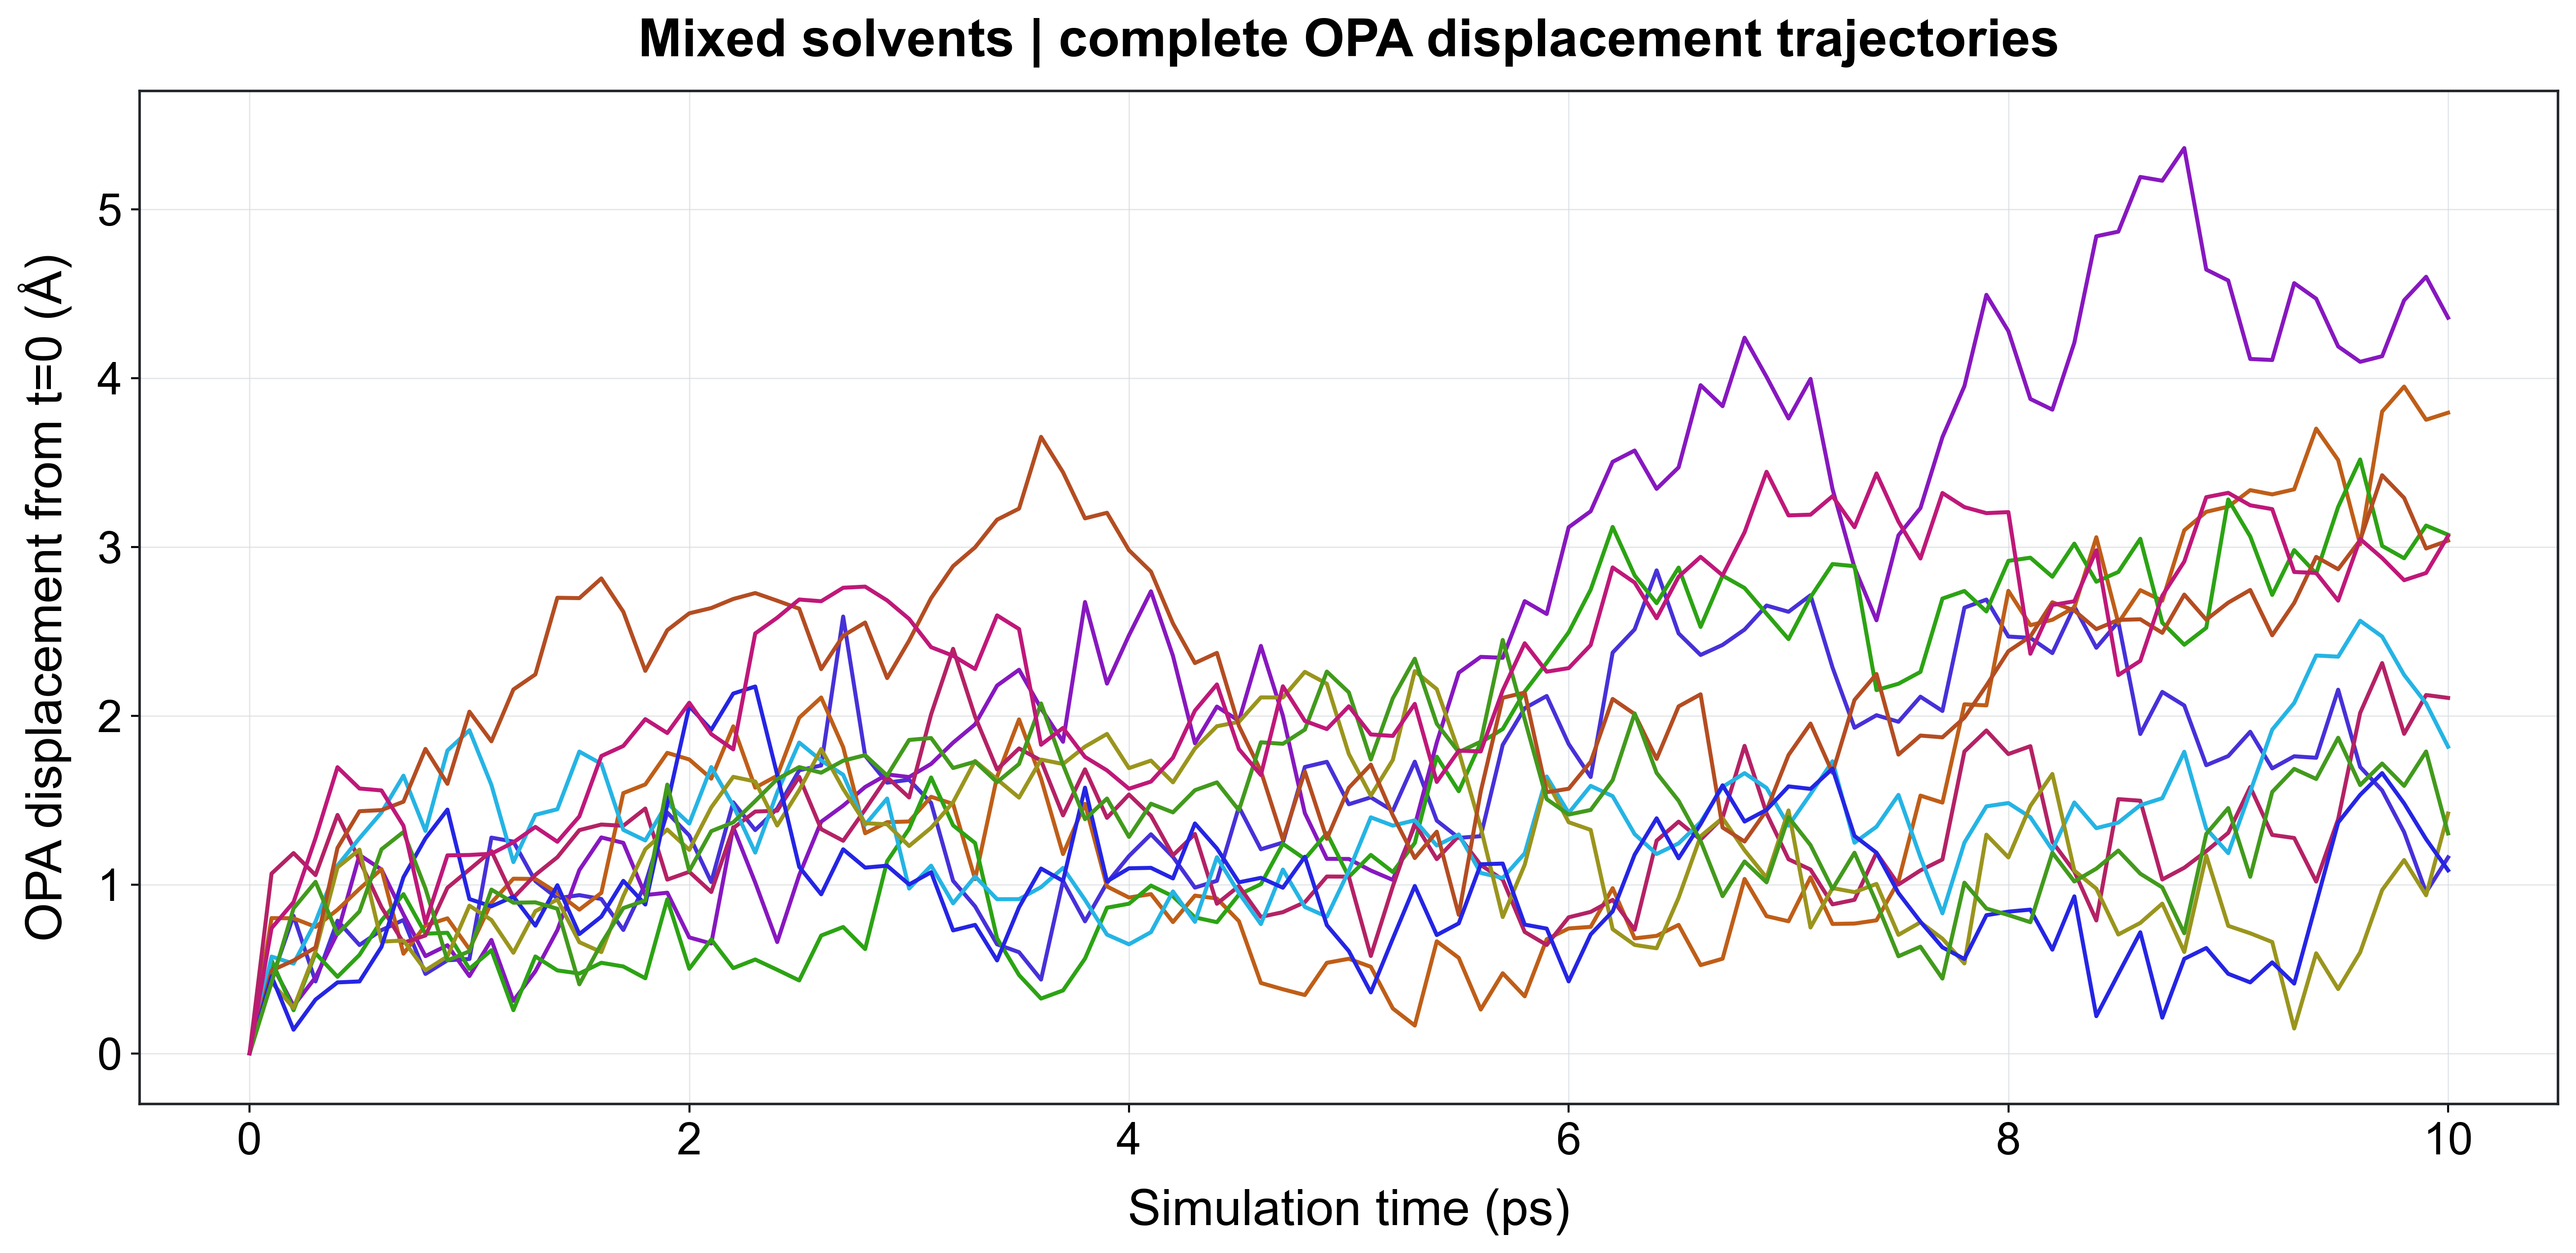

The data file committed next to this chart (first rows):
group, system, display_label, time_ps, OPA_disp_norm_A, source_workbook, source_sheet
group1, acetone_1_n-heptane_99, acetone 1% / n-heptane 99%, 0.0, 0.0, group1.xlsx, acetone_1_n-heptane_99
group1, acetone_1_n-heptane_99, acetone 1% / n-heptane 99%, 0.1, 0.4379, group1.xlsx, acetone_1_n-heptane_99
group1, acetone_1_n-heptane_99, acetone 1% / n-heptane 99%, 0.2, 0.8145, group1.xlsx, acetone_1_n-heptane_99
group1, acetone_1_n-heptane_99, acetone 1% / n-heptane 99%, 0.3, 0.4261, group1.xlsx, acetone_1_n-heptane_99
group1, acetone_1_n-heptane_99, acetone 1% / n-heptane 99%, 0.4, 0.7857, group1.xlsx, acetone_1_n-heptane_99
group1, acetone_1_n-heptane_99, acetone 1% / n-heptane 99%, 0.5, 0.6417, group1.xlsx, acetone_1_n-heptane_99
group1, acetone_1_n-heptane_99, acetone 1% / n-heptane 99%, 0.6, 0.7298, group1.xlsx, acetone_1_n-heptane_99
group1, acetone_1_n-heptane_99, acetone 1% / n-heptane 99%, 0.7, 0.7901, group1.xlsx, acetone_1_n-heptane_99
group1, acetone_1_n-heptane_99, acetone 1% / n-heptane 99%, 0.8, 0.4704, group1.xlsx, acetone_1_n-heptane_99
group1, acetone_1_n-heptane_99, acetone 1% / n-heptane 99%, 0.9, 0.5512, group1.xlsx, acetone_1_n-heptane_99
group1, acetone_1_n-heptane_99, acetone 1% / n-heptane 99%, 1.0, 0.5587, group1.xlsx, acetone_1_n-heptane_99
group1, acetone_1_n-heptane_99, acetone 1% / n-heptane 99%, 1.1, 1.278, group1.xlsx, acetone_1_n-heptane_99
group1, acetone_1_n-heptane_99, acetone 1% / n-heptane 99%, 1.2, 1.254, group1.xlsx, acetone_1_n-heptane_99
group1, acetone_1_n-heptane_99, acetone 1% / n-heptane 99%, 1.3, 1.02, group1.xlsx, acetone_1_n-heptane_99
group1, acetone_1_n-heptane_99, acetone 1% / n-heptane 99%, 1.4, 0.9184, group1.xlsx, acetone_1_n-heptane_99
group1, acetone_1_n-heptane_99, acetone 1% / n-heptane 99%, 1.5, 0.9372, group1.xlsx, acetone_1_n-heptane_99
group1, acetone_1_n-heptane_99, acetone 1% / n-heptane 99%, 1.6, 0.9141, group1.xlsx, acetone_1_n-heptane_99
group1, acetone_1_n-heptane_99, acetone 1% / n-heptane 99%, 1.7, 0.7309, group1.xlsx, acetone_1_n-heptane_99
group1, acetone_1_n-heptane_99, acetone 1% / n-heptane 99%, 1.8, 1.003, group1.xlsx, acetone_1_n-heptane_99
group1, acetone_1_n-heptane_99, acetone 1% / n-heptane 99%, 1.9, 1.426, group1.xlsx, acetone_1_n-heptane_99
group1, acetone_1_n-heptane_99, acetone 1% / n-heptane 99%, 2.0, 1.29, group1.xlsx, acetone_1_n-heptane_99
group1, acetone_1_n-heptane_99, acetone 1% / n-heptane 99%, 2.1, 1.015, group1.xlsx, acetone_1_n-heptane_99
group1, acetone_1_n-heptane_99, acetone 1% / n-heptane 99%, 2.2, 1.487, group1.xlsx, acetone_1_n-heptane_99
group1, acetone_1_n-heptane_99, acetone 1% / n-heptane 99%, 2.3, 1.322, group1.xlsx, acetone_1_n-heptane_99
group1, acetone_1_n-heptane_99, acetone 1% / n-heptane 99%, 2.4, 1.45, group1.xlsx, acetone_1_n-heptane_99
group1, acetone_1_n-heptane_99, acetone 1% / n-heptane 99%, 2.5, 1.676, group1.xlsx, acetone_1_n-heptane_99
group1, acetone_1_n-heptane_99, acetone 1% / n-heptane 99%, 2.6, 1.705, group1.xlsx, acetone_1_n-heptane_99
group1, acetone_1_n-heptane_99, acetone 1% / n-heptane 99%, 2.7, 2.587, group1.xlsx, acetone_1_n-heptane_99
group1, acetone_1_n-heptane_99, acetone 1% / n-heptane 99%, 2.8, 1.763, group1.xlsx, acetone_1_n-heptane_99
group1, acetone_1_n-heptane_99, acetone 1% / n-heptane 99%, 2.9, 1.603, group1.xlsx, acetone_1_n-heptane_99
group1, acetone_1_n-heptane_99, acetone 1% / n-heptane 99%, 3.0, 1.62, group1.xlsx, acetone_1_n-heptane_99
group1, acetone_1_n-heptane_99, acetone 1% / n-heptane 99%, 3.1, 1.483, group1.xlsx, acetone_1_n-heptane_99
group1, acetone_1_n-heptane_99, acetone 1% / n-heptane 99%, 3.2, 1.022, group1.xlsx, acetone_1_n-heptane_99
group1, acetone_1_n-heptane_99, acetone 1% / n-heptane 99%, 3.3, 0.8704, group1.xlsx, acetone_1_n-heptane_99
group1, acetone_1_n-heptane_99, acetone 1% / n-heptane 99%, 3.4, 0.6459, group1.xlsx, acetone_1_n-heptane_99
group1, acetone_1_n-heptane_99, acetone 1% / n-heptane 99%, 3.5, 0.599, group1.xlsx, acetone_1_n-heptane_99
group1, acetone_1_n-heptane_99, acetone 1% / n-heptane 99%, 3.6, 0.4371, group1.xlsx, acetone_1_n-heptane_99
group1, acetone_1_n-heptane_99, acetone 1% / n-heptane 99%, 3.7, 1.021, group1.xlsx, acetone_1_n-heptane_99
group1, acetone_1_n-heptane_99, acetone 1% / n-heptane 99%, 3.8, 0.7821, group1.xlsx, acetone_1_n-heptane_99
group1, acetone_1_n-heptane_99, acetone 1% / n-heptane 99%, 3.9, 1.01, group1.xlsx, acetone_1_n-heptane_99
group1, acetone_1_n-heptane_99, acetone 1% / n-heptane 99%, 4.0, 1.169, group1.xlsx, acetone_1_n-heptane_99
group1, acetone_1_n-heptane_99, acetone 1% / n-heptane 99%, 4.1, 1.298, group1.xlsx, acetone_1_n-heptane_99
group1, acetone_1_n-heptane_99, acetone 1% / n-heptane 99%, 4.2, 1.164, group1.xlsx, acetone_1_n-heptane_99
group1, acetone_1_n-heptane_99, acetone 1% / n-heptane 99%, 4.3, 0.9816, group1.xlsx, acetone_1_n-heptane_99
group1, acetone_1_n-heptane_99, acetone 1% / n-heptane 99%, 4.4, 1.022, group1.xlsx, acetone_1_n-heptane_99
group1, acetone_1_n-heptane_99, acetone 1% / n-heptane 99%, 4.5, 1.459, group1.xlsx, acetone_1_n-heptane_99
group1, acetone_1_n-heptane_99, acetone 1% / n-heptane 99%, 4.6, 1.209, group1.xlsx, acetone_1_n-heptane_99
group1, acetone_1_n-heptane_99, acetone 1% / n-heptane 99%, 4.7, 1.249, group1.xlsx, acetone_1_n-heptane_99
group1, acetone_1_n-heptane_99, acetone 1% / n-heptane 99%, 4.8, 1.696, group1.xlsx, acetone_1_n-heptane_99
group1, acetone_1_n-heptane_99, acetone 1% / n-heptane 99%, 4.9, 1.727, group1.xlsx, acetone_1_n-heptane_99
group1, acetone_1_n-heptane_99, acetone 1% / n-heptane 99%, 5.0, 1.475, group1.xlsx, acetone_1_n-heptane_99
group1, acetone_1_n-heptane_99, acetone 1% / n-heptane 99%, 5.1, 1.516, group1.xlsx, acetone_1_n-heptane_99
group1, acetone_1_n-heptane_99, acetone 1% / n-heptane 99%, 5.2, 1.436, group1.xlsx, acetone_1_n-heptane_99
group1, acetone_1_n-heptane_99, acetone 1% / n-heptane 99%, 5.3, 1.727, group1.xlsx, acetone_1_n-heptane_99
group1, acetone_1_n-heptane_99, acetone 1% / n-heptane 99%, 5.4, 1.379, group1.xlsx, acetone_1_n-heptane_99
group1, acetone_1_n-heptane_99, acetone 1% / n-heptane 99%, 5.5, 1.276, group1.xlsx, acetone_1_n-heptane_99
group1, acetone_1_n-heptane_99, acetone 1% / n-heptane 99%, 5.6, 1.286, group1.xlsx, acetone_1_n-heptane_99
group1, acetone_1_n-heptane_99, acetone 1% / n-heptane 99%, 5.7, 1.827, group1.xlsx, acetone_1_n-heptane_99
group1, acetone_1_n-heptane_99, acetone 1% / n-heptane 99%, 5.8, 2.044, group1.xlsx, acetone_1_n-heptane_99
group1, acetone_1_n-heptane_99, acetone 1% / n-heptane 99%, 5.9, 2.117, group1.xlsx, acetone_1_n-heptane_99
... 1,051 more rows
